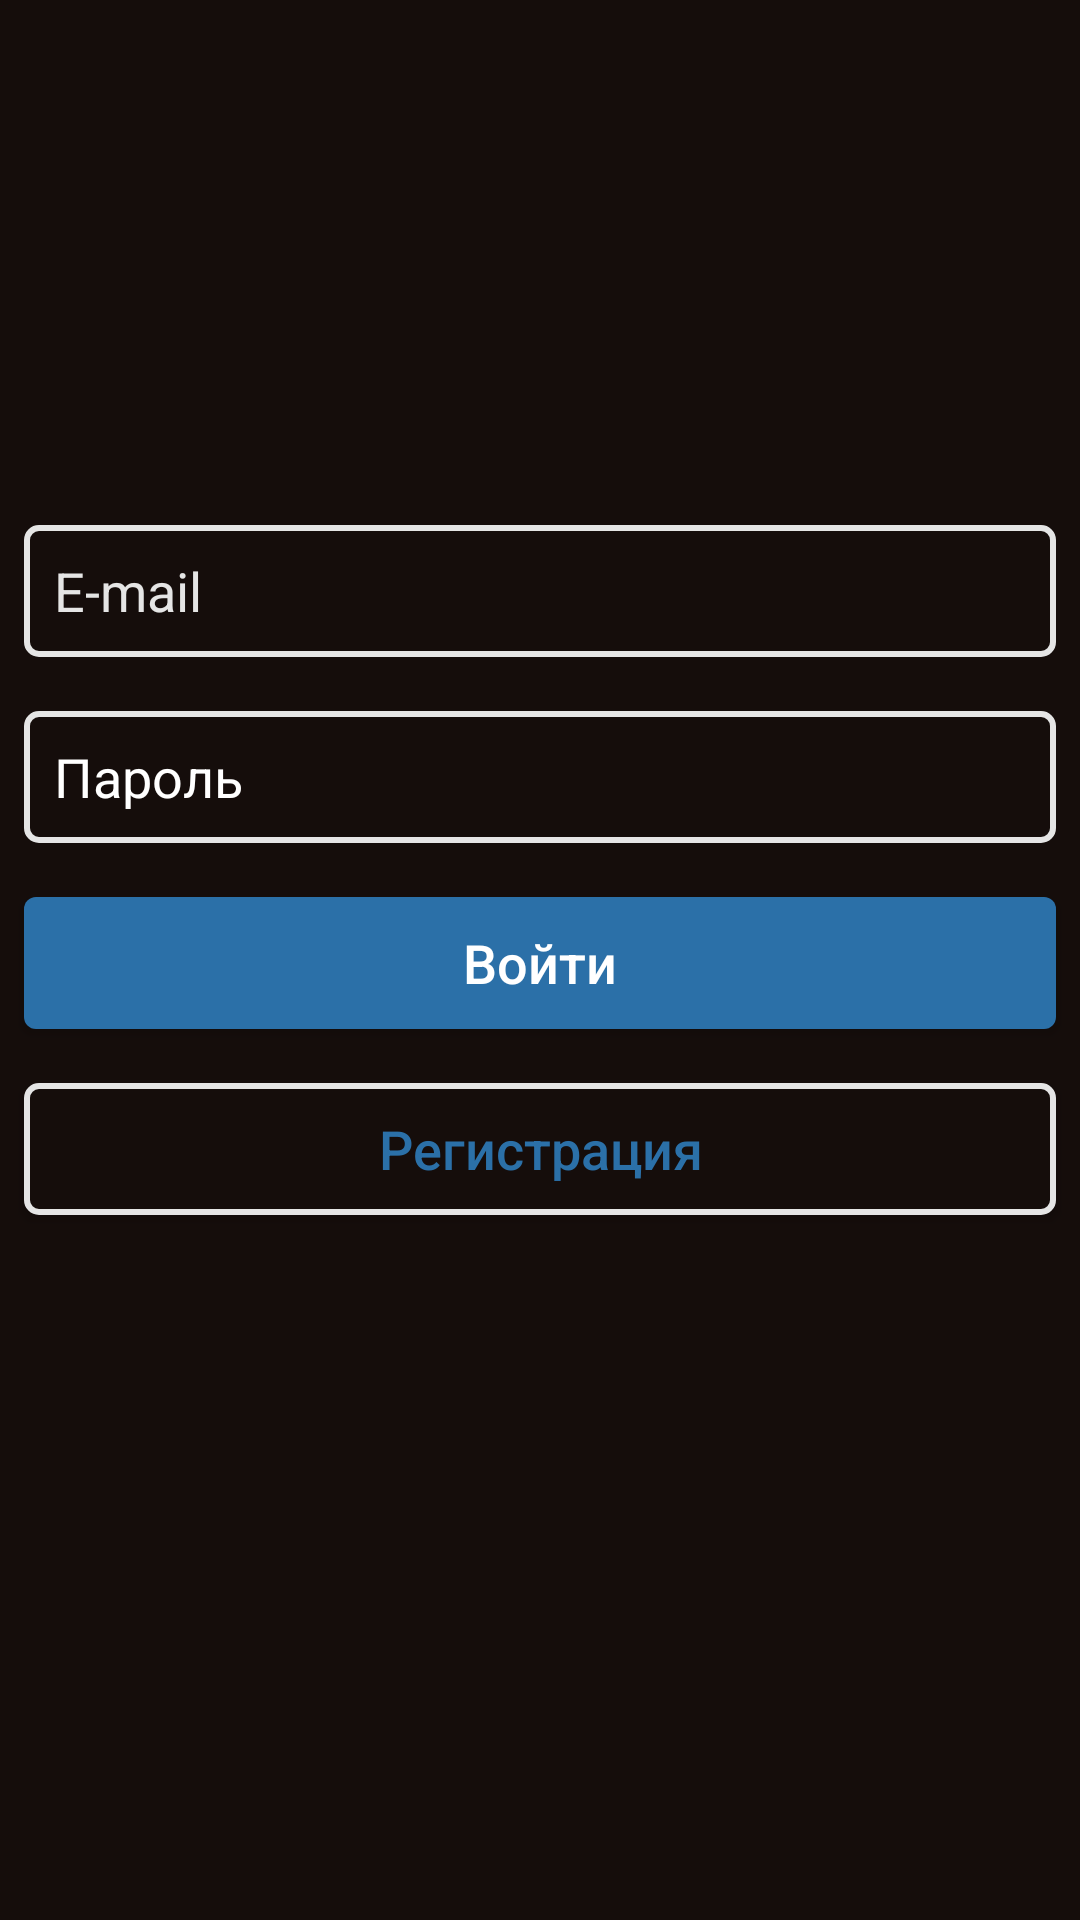

Here is an Android app screen rendered from its layout file. Give the layout XML and the strings, colors and styles it references.
<!-- AndroidManifest.xml: application theme Theme.Var7IndividPraktik -->
<!-- res/layout/activity_main.xml -->
<?xml version="1.0" encoding="utf-8"?>
<LinearLayout xmlns:android="http://schemas.android.com/apk/res/android"
    xmlns:app="http://schemas.android.com/apk/res-auto"
    xmlns:tools="http://schemas.android.com/tools"
    android:layout_width="match_parent"
    android:orientation="vertical"
    android:layout_height="match_parent"
    android:background="@color/back"
    tools:context=".MainActivity">

  <ImageView
      android:layout_marginTop="92dp"
      android:layout_gravity="center"
      android:src="@drawable/logo"
      android:layout_width="wrap_content"
      android:layout_height="wrap_content"></ImageView>
  <ImageView
      android:layout_marginTop ="12dp"
      android:layout_gravity="center"
      android:src="@drawable/worldcinema"
      android:layout_width="wrap_content"
      android:layout_height="wrap_content"></ImageView>
  <androidx.appcompat.widget.AppCompatEditText
      android:layout_width="344dp"
      android:hint="E-mail"
      android:id="@+id/emailedit"
      android:textColorHint="#E5E5E5"
      android:padding="10dp"
      android:textColor="@color/white"
      android:layout_marginTop="71dp"
      android:layout_gravity="center"
      android:background="@drawable/buttonempty"
      android:layout_height="44dp"></androidx.appcompat.widget.AppCompatEditText>

  <androidx.appcompat.widget.AppCompatEditText
      android:textColor="@color/white"
      android:layout_marginTop="18dp"
      android:padding="10dp"
      android:password="true"
      android:id="@+id/passwordedit"
      android:hint="Пароль"
      android:background="@drawable/buttonempty"
      android:textColorHint="@color/white"
      android:layout_gravity="center"
      android:layout_width="344dp"
      android:layout_height="44dp"></androidx.appcompat.widget.AppCompatEditText>
  <androidx.appcompat.widget.AppCompatButton
      android:layout_gravity="center"
      android:layout_marginTop="18dp"
      android:textColor="@color/white"
       android:text="Войти"
      android:id="@+id/went"
      android:textSize="18dp"
      android:textAllCaps="false"
      android:background="@drawable/edittextcustom"
      android:layout_width="344dp"
      android:layout_height="44dp"></androidx.appcompat.widget.AppCompatButton>
      <androidx.appcompat.widget.AppCompatButton
          android:layout_marginTop="18dp"
          android:text="Регистрация"
          android:textColor="@color/MainColorButton"
          android:background="@drawable/buttonempty"
          android:layout_gravity="center"
          android:layout_width="344dp"
          android:textAllCaps="false"
          android:textSize="18dp"
          android:layout_height="44dp"></androidx.appcompat.widget.AppCompatButton>
</LinearLayout>
<!-- resources referenced by this layout -->
<resources>
  <color name="MainColorButton">#2B70A8</color>
  <color name="back">#150D0B</color>
  <color name="white">#FFFFFFFF</color>
  <!-- drawable buttonempty (drawable) -->
  <?xml version="1.0" encoding="utf-8"?>
  <shape xmlns:android="http://schemas.android.com/apk/res/android">
   <stroke android:width="2dp" android:color="#E5E5E5"></stroke>
      <solid android:color="@color/back"></solid>
      <corners android:radius="4dp"></corners>
  </shape>
  <!-- drawable edittextcustom (drawable) -->
  <?xml version="1.0" encoding="utf-8"?>
  <shape xmlns:android="http://schemas.android.com/apk/res/android"   android:shape="rectangle">
   <corners android:radius="4dp"></corners>
  
   <solid android:color="@color/MainColorButton"></solid>
  </shape>
  <style name="Theme.Var7IndividPraktik" parent="Theme.MaterialComponents.DayNight.DarkActionBar">
          
          <item name="colorPrimary">@color/purple_500</item>
          <item name="colorPrimaryVariant">@color/purple_700</item>
          <item name="colorOnPrimary">@color/white</item>
          
          <item name="colorSecondary">@color/teal_200</item>
          <item name="colorSecondaryVariant">@color/teal_700</item>
          <item name="colorOnSecondary">@color/black</item>
          
          <item name="android:statusBarColor">?attr/colorPrimaryVariant</item>
          
      </style>
  <color name="purple_500">#FF6200EE</color>
  <color name="purple_700">#FF3700B3</color>
  <color name="teal_200">#FF03DAC5</color>
  <color name="teal_700">#FF018786</color>
  <color name="black">#FF000000</color>
</resources>
